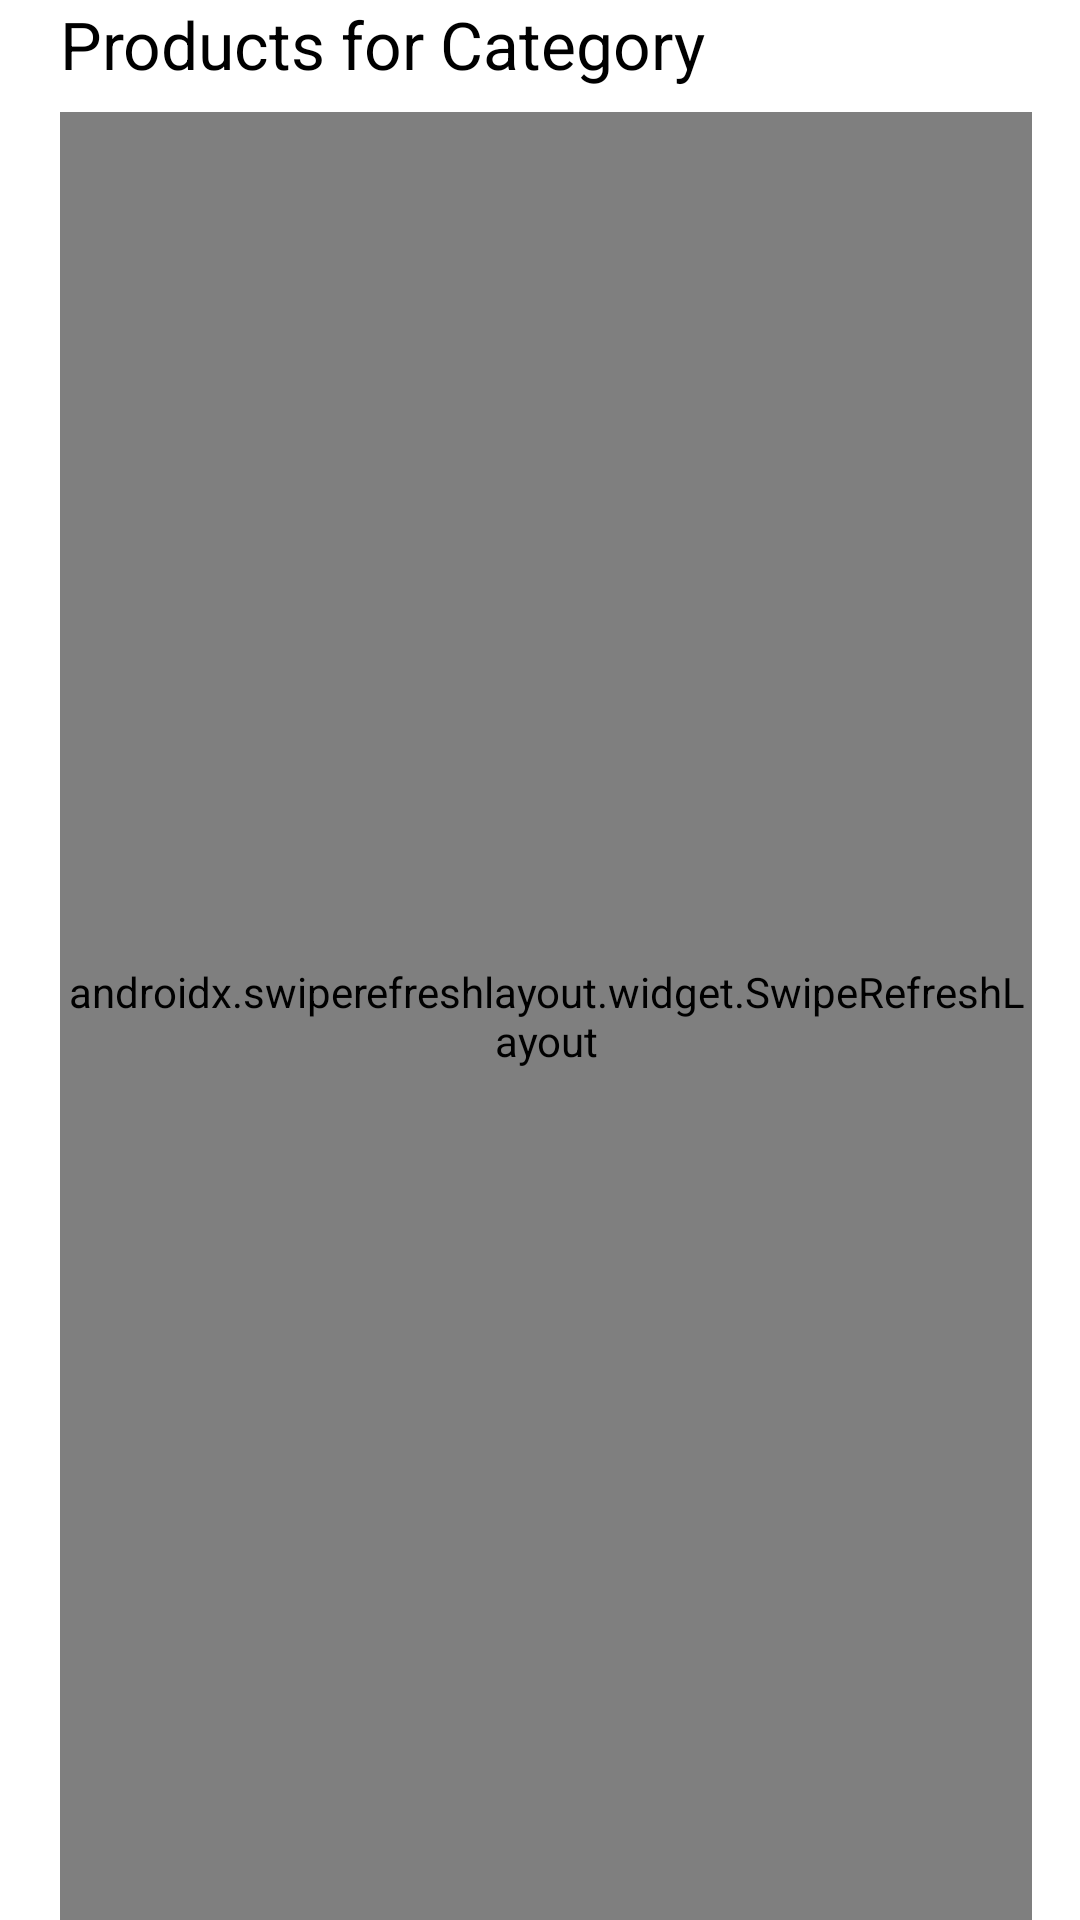

The Android layout XML behind this screen, and the referenced resources:
<!-- AndroidManifest.xml: application theme Theme.Jello -->
<!-- res/layout/fragment_show_product_user.xml -->
<?xml version="1.0" encoding="utf-8"?>
<androidx.constraintlayout.widget.ConstraintLayout xmlns:android="http://schemas.android.com/apk/res/android"
    xmlns:app="http://schemas.android.com/apk/res-auto"
    xmlns:tools="http://schemas.android.com/tools"
    android:layout_width="match_parent"
    android:layout_height="match_parent"
    android:background="@color/white"
    tools:context=".user.fragments.ShowProductUserFragment">

    <androidx.constraintlayout.widget.Guideline
        android:id="@+id/guideline36"
        android:layout_width="wrap_content"
        android:layout_height="wrap_content"
        android:orientation="vertical"
        app:layout_constraintGuide_end="16dp" />

    <androidx.constraintlayout.widget.Guideline
        android:id="@+id/guideline37"
        android:layout_width="wrap_content"
        android:layout_height="wrap_content"
        android:orientation="vertical"
        app:layout_constraintGuide_begin="20dp" />

    <TextView
        android:id="@+id/txtCategoryNameUser"
        android:layout_width="wrap_content"
        android:layout_height="wrap_content"
        android:text="Products for Category"
        android:textColor="@color/black"
        android:textSize="22sp"
        app:layout_constraintEnd_toStartOf="@+id/guideline36"
        app:layout_constraintHorizontal_bias="0.0"
        app:layout_constraintStart_toStartOf="@+id/guideline37"
        app:layout_constraintTop_toTopOf="parent" />

    <ImageView
        android:id="@+id/imgNoProductUser"
        android:layout_width="wrap_content"
        android:layout_height="wrap_content"
        android:src="@drawable/ic_product"
        android:visibility="gone"
        app:layout_constraintBottom_toBottomOf="parent"
        app:layout_constraintEnd_toStartOf="@+id/guideline36"
        app:layout_constraintStart_toStartOf="@+id/guideline37"
        app:layout_constraintTop_toTopOf="parent"
        app:tint="@color/main_color" />

    <TextView
        android:id="@+id/txtNoProducts"
        android:layout_width="wrap_content"
        android:layout_height="wrap_content"
        android:layout_marginTop="16dp"
        android:text="There are no products for this category !!"
        android:textColor="#414B5A"
        android:textSize="18sp"
        android:visibility="gone"
        app:layout_constraintEnd_toStartOf="@+id/guideline36"
        app:layout_constraintStart_toStartOf="@+id/guideline37"
        app:layout_constraintTop_toBottomOf="@+id/imgNoProductUser" />

    <androidx.swiperefreshlayout.widget.SwipeRefreshLayout
        android:id="@+id/swipeRefreshUserPro"
        android:layout_width="0dp"
        android:layout_height="0dp"
        android:layout_marginTop="8dp"
        app:layout_constraintBottom_toBottomOf="parent"
        app:layout_constraintEnd_toStartOf="@+id/guideline36"
        app:layout_constraintStart_toStartOf="@+id/guideline37"
        app:layout_constraintTop_toBottomOf="@+id/txtCategoryNameUser">

        <androidx.recyclerview.widget.RecyclerView
            android:id="@+id/rvProductUser"
            android:layout_width="match_parent"
            android:layout_height="wrap_content" />
    </androidx.swiperefreshlayout.widget.SwipeRefreshLayout>
</androidx.constraintlayout.widget.ConstraintLayout>
<!-- resources referenced by this layout -->
<resources>
  <color name="black">#FF000000</color>
  <color name="main_color">#ffc33a</color>
  <color name="white">#FFFFFFFF</color>
  <!-- drawable ic_product: vector/xml drawable (drawable, 2332 chars, omitted) -->
  <style name="Theme.Jello" parent="Theme.MaterialComponents.DayNight.DarkActionBar">
          
          <item name="colorPrimary">@color/main_color</item>
          <item name="colorPrimaryVariant">#A8A8A8</item>
          <item name="colorOnPrimary">@color/white</item>
          
          <item name="colorSecondary">@color/teal_200</item>
          <item name="colorSecondaryVariant">@color/teal_700</item>
          <item name="colorOnSecondary">@color/black</item>
          
          <item name="android:statusBarColor" tools:targetApi="l">?attr/colorPrimaryVariant</item>
          
      </style>
  <color name="teal_200">#FF03DAC5</color>
  <color name="teal_700">#FF018786</color>
</resources>
